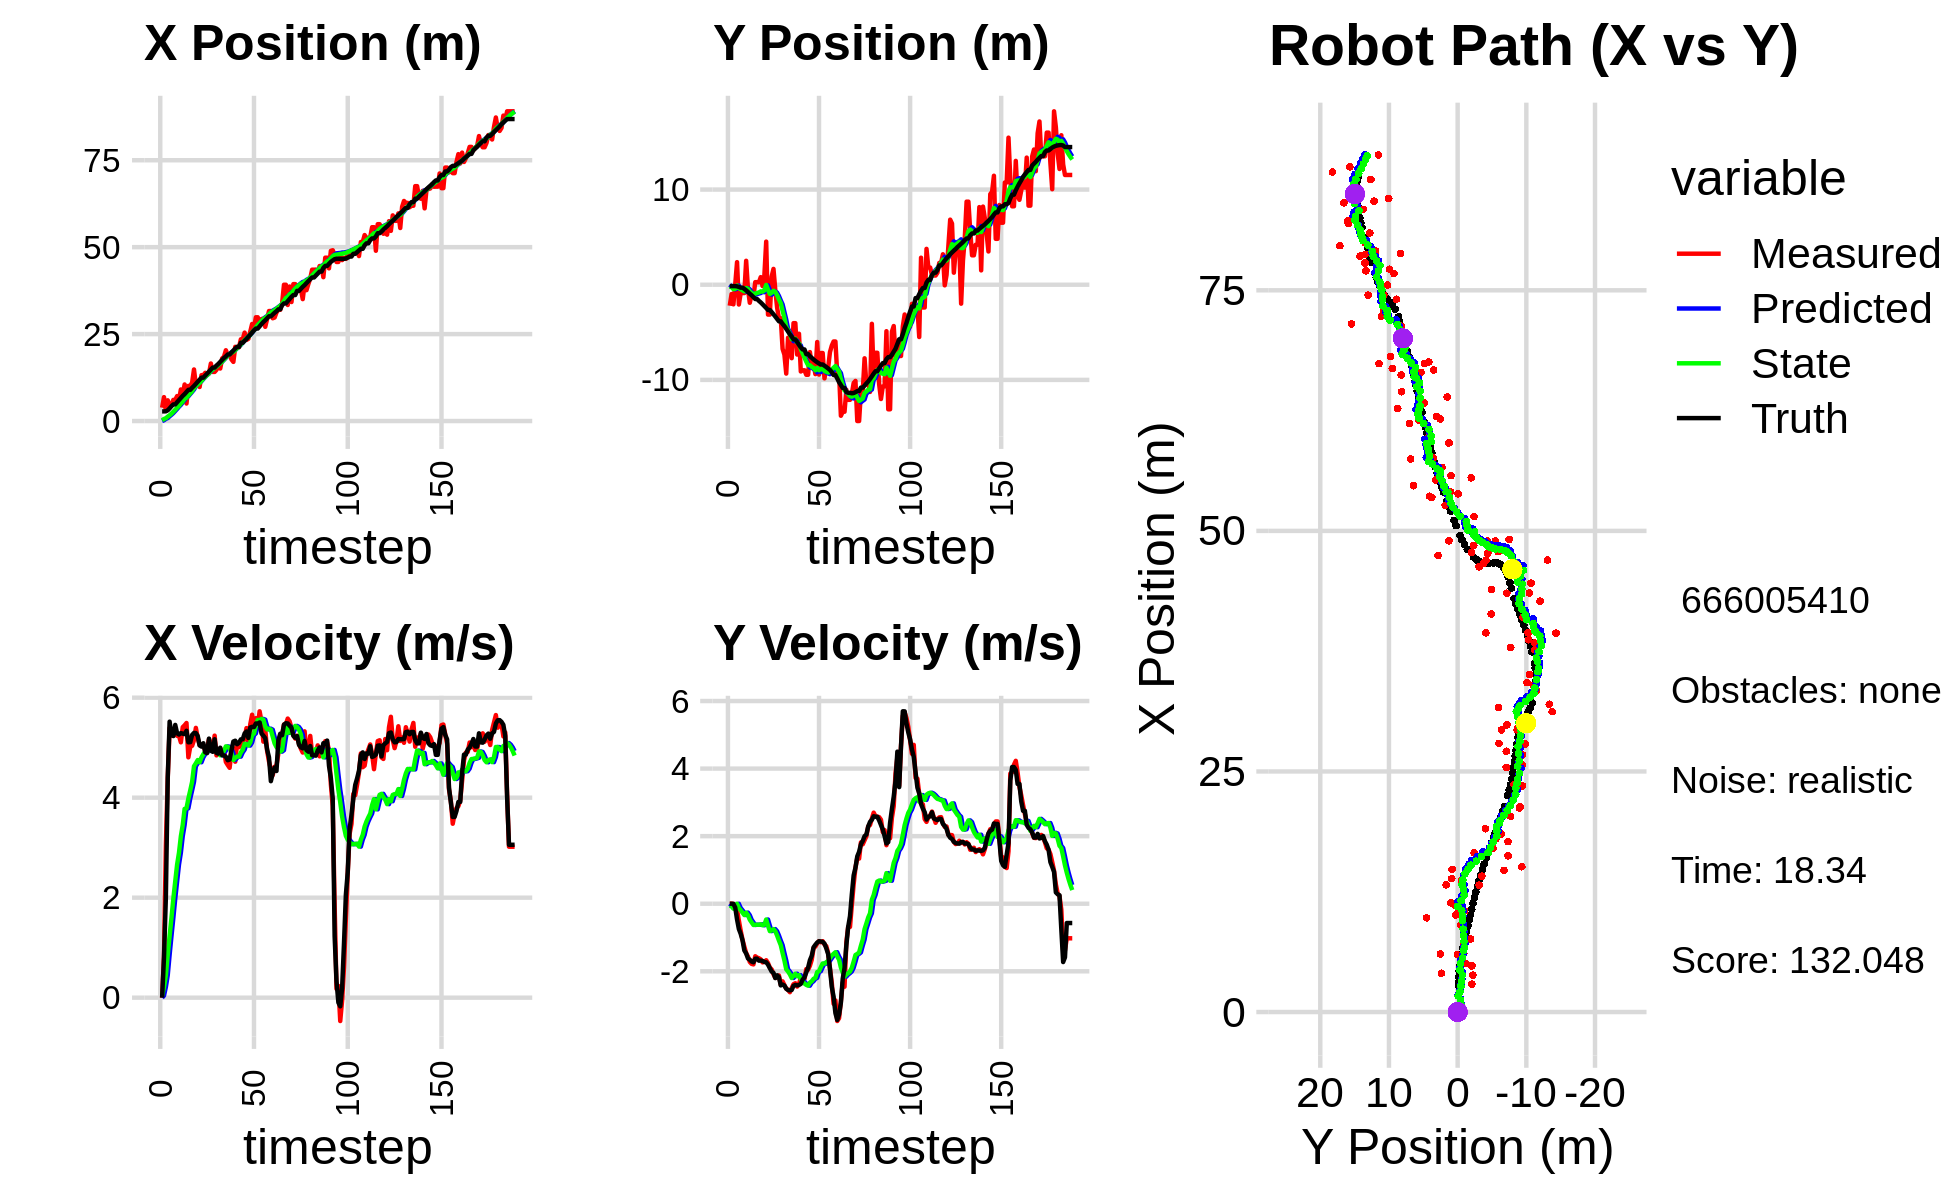

Source data for this figure (header and first rows):
0.000000000000000000e+00, 0.000000000000000000e+00, 0.000000000000000000e+00, 0.000000000000000000e+00, 0.000000000000000000e+00, 0.000000000000000000e+00, 0.000000000000000000e+00, 0.000000000000000000e+00, 0.000000000000000000e+00, 0.000000000000000000e+00, 0.000000000000000000e+00, 0.000000000000000000e+00, 2.770624398985881420e+00, -1.441134955477886559e-01, 0.000000000000000000e+00, 0.000000000000000000e+00, 0.000000000000000000e+00, -4.329849616624414921e-04
3.832269787856512622e+00, -2.205940678323814463e+00, 0.000000000000000000e+00, 0.000000000000000000e+00, 0.000000000000000000e+00, 0.000000000000000000e+00, 0.000000000000000000e+00, 0.000000000000000000e+00, 2.127743853779157923e-01, -1.815183424143607116e-01, 4.010319969632138160e-02, -5.511342504763699912e-02, 2.770624398985881420e+00, -1.441134955477886559e-01, 0.000000000000000000e+00, 0.000000000000000000e+00, 0.000000000000000000e+00, -1.039643029798753560e-04
6.867375135459050206e+00, -9.762270605220259023e-01, 8.249999354370906035e-01, 2.947189572526766679e-04, 2.167847053475479291e-01, -1.870296849191244171e-01, 4.010319969632138160e-02, -5.511342504763699912e-02, 5.912655045843204782e-01, -2.621219210328680771e-01, 2.140993974747773532e-01, -7.692168920364103601e-02, 2.770624398985881420e+00, -1.441134955477886559e-01, 8.000000000000000444e-01, 0.000000000000000000e+00, 8.000000119209289551e-01, -3.572351124603301287e-04
2.900572642832883741e+00, -2.058639754076694750e+00, 3.038986677701452699e+00, -9.010073510137217578e-03, 6.126754443317982135e-01, -2.698140899532321946e-01, 2.140993974747773532e-01, -7.692168920364103601e-02, 8.109040394985469469e-01, -4.641230722748599380e-01, 4.495631215736327624e-01, -1.442852015849739600e-01, 2.804498911190246524e+00, -1.441215172101568964e-01, 2.000000000000000000e+00, -3.000000000000000062e-03, 2.000000000000000000e+00, 2.964819548651576042e-03
5.956061601624544899e+00, 3.419769763812510049e-02, 4.393583319379707142e+00, -1.457422750500340924e-01, 8.558603516559102342e-01, -4.785515924333573201e-01, 4.495631215736327624e-01, -1.442852015849739600e-01, 1.265691803947095018e+00, -4.176858375857970263e-01, 8.558428932158017588e-01, -1.219154500207894204e-01, 3.088236093622766187e+00, -1.459536757648738914e-01, 4.399000000000000021e+00, -1.120000000000000023e-01, 4.400000095367431641e+00, 3.315946087241172791e-02
4.024459749553863652e+00, 2.372758565917897577e+00, 5.392034216994550988e+00, -1.788625085283149230e-01, 1.351276093268675149e+00, -4.298773825878759447e-01, 8.558428932158017588e-01, -1.219154500207894204e-01, 1.669832566987206501e+00, -8.462077372539567044e-02, 1.234476213316894500e+00, -1.290890224846977241e-03, 3.641561746127214949e+00, -1.686363825364519120e-01, 5.519999999999999574e+00, -4.660000000000000253e-01, 5.539999961853027344e+00, 3.315946087241172791e-02
4.794704377865286027e+00, -2.077657820232532426e+00, 5.242379064544762102e+00, -4.982123785070746713e-01, 1.793280188318896018e+00, -8.474986274788036400e-02, 1.234476213316894500e+00, -1.290890224846977241e-03, 2.131683839759711319e+00, -3.624593322367841708e-01, 1.599687203314384742e+00, -1.255984768022060105e-01, 4.271158456320442554e+00, -2.312859305474891658e-01, 5.253999999999999559e+00, -7.489999999999999991e-01, 5.307000160217285156e+00, 9.475097805261611938e-02
6.084016680902661456e+00, -8.770966251200845720e-01, 5.262776784959112497e+00, -7.984416223871491081e-01, 2.291652560091149926e+00, -3.750191799170047857e-01, 1.599687203314384742e+00, -1.255984768022060105e-01, 2.680579777808637321e+00, -4.714625694273982814e-01, 1.981015040924645865e+00, -1.924798873433584967e-01, 4.777166604955767504e+00, -3.079544017648420118e-01, 5.232000000000000206e+00, -8.910000000000000142e-01, 5.307000160217285156e+00, 1.505666822195053101e-01
6.084016680902661456e+00, -8.770966251200845720e-01, 5.374554378911891028e+00, -1.064709928268679162e+00, 2.878681281901101841e+00, -4.907105581617341450e-01, 1.981015040924645865e+00, -1.924798873433584967e-01, 3.232344432714531202e+00, -5.809974252557247310e-01, 2.324118079173574714e+00, -2.639200959551719627e-01, 4.777166604955767504e+00, -3.079544017648420118e-01, 5.455000000000000071e+00, -1.080000000000000071e+00, 5.559999942779541016e+00, 1.955698877573013306e-01
7.175201296975932230e+00, -8.736610424974281530e-01, 5.237820224067598396e+00, -1.271745989206644500e+00, 3.464756240631888584e+00, -6.073894348512419716e-01, 2.324118079173574714e+00, -2.639200959551719627e-01, 3.838798965854909540e+00, -6.873588777228311075e-01, 2.662049754654954192e+00, -3.354406283076890594e-01, 5.405184030610188373e+00, -4.345410477094436286e-01, 5.286999999999999922e+00, -1.381999999999999895e+00, 5.464000225067138672e+00, 2.381913810968399048e-01
6.028419677400664867e+00, 2.513780771076402853e+00, 5.236688533057766826e+00, -1.462210658300431509e+00, 4.105003941320404692e+00, -7.209029405536000468e-01, 2.662049754654954192e+00, -3.354406283076890594e-01, 4.352780296578306007e+00, -3.460209152033072999e-01, 2.898748329677229396e+00, -2.633549359203438134e-01, 6.028696298225532324e+00, -5.876134046885200801e-01, 5.262999999999999901e+00, -1.471000000000000085e+00, 5.464000225067138672e+00, 2.722892463207244873e-01
9.075423717188380479e+00, -4.499367490536338998e-01, 5.106953364766026127e+00, -1.563748440710810428e+00, 4.642655129546028547e+00, -3.723564087953417090e-01, 2.898748329677229396e+00, -2.633549359203438134e-01, 5.045074116897302119e+00, -4.385793784613417623e-01, 3.229217271692093050e+00, -3.386546901317029623e-01, 6.637865304861054305e+00, -7.594064491805593287e-01, 5.291999999999999815e+00, -1.620000000000000107e+00, 5.533999919891357422e+00, 2.971349954605102539e-01
7.590404748466807128e+00, -1.894147814710892108e+00, 5.410066885137552184e+00, -1.723618285787241300e+00, 5.367995844066511424e+00, -4.724448474745120419e-01, 3.229217271692093050e+00, -3.386546901317029623e-01, 5.623644260547794538e+00, -7.179771916134967125e-01, 3.454074872458739343e+00, -4.720191683931830307e-01, 7.246481180209802808e+00, -9.463736423700086497e-01, 5.280000000000000249e+00, -1.657999999999999918e+00, 5.533999919891357422e+00, 3.084276020526885986e-01
1.051060843429186242e+01, -1.022850626322653111e+00, 5.447405566781263531e+00, -1.780486725270274739e+00, 5.969051747793668206e+00, -7.651791084528150044e-01, 3.454074872458739343e+00, -4.720191683931830307e-01, 6.376885942650724282e+00, -8.538234556761072902e-01, 3.775836061649254560e+00, -5.515458367850677446e-01, 7.751749277384778480e+00, -1.108224869635761056e+00, 5.272000000000000242e+00, -1.711999999999999966e+00, 5.543000221252441406e+00, 3.159046173095703125e-01
5.038642168287257306e+00, -1.226947942979809358e+00, 5.493030187401504172e+00, -1.795399151078113320e+00, 6.754469548815650093e+00, -9.089780393546140758e-01, 3.775836061649254560e+00, -5.515458367850677446e-01, 6.718658899302191401e+00, -1.002253691959739568e+00, 3.786823402852703691e+00, -6.288280284734535375e-01, 8.356462716790277412e+00, -1.305251362013601923e+00, 5.336999999999999744e+00, -1.733000000000000096e+00, 5.611999988555908203e+00, 3.159046173095703125e-01
1.009017288678646906e+01, 2.707908138398886222e-01, 4.806666882796817752e+00, -1.555203504480599852e+00, 7.097341239587461992e+00, -1.065136494807084944e+00, 3.786823402852703691e+00, -6.288280284734535375e-01, 7.355002247978858598e+00, -9.276992156349039842e-01, 3.981283316366795777e+00, -6.222210902302878210e-01, 8.965761422768053990e+00, -1.501557351498502557e+00, 5.107999999999999652e+00, -1.627999999999999892e+00, 5.361999988555908203e+00, 3.129210770130157471e-01
1.009017288678646906e+01, 2.707908138398886222e-01, 5.016831923774308422e+00, -1.594080551923536593e+00, 7.753130579615538309e+00, -9.899213246579328107e-01, 3.981283316366795777e+00, -6.222210902302878210e-01, 7.966610776835127083e+00, -8.639562969367263756e-01, 4.144757901595998106e+00, -6.206364584408615714e-01, 8.965761422768053990e+00, -1.501557351498502557e+00, 5.108999999999999986e+00, -1.627000000000000002e+00, 5.361999988555908203e+00, 3.076573908329010010e-01
1.105166113330810518e+01, 2.544231403868071895e-01, 5.037842236011657704e+00, -1.613767393852687082e+00, 8.381086566994726539e+00, -9.260199427808125661e-01, 4.144757901595998106e+00, -6.206364584408615714e-01, 8.611653435652680599e+00, -8.112323414418334266e-01, 4.315676039541438413e+00, -6.230527472587086280e-01, 9.565088510269236011e+00, -1.692536593549806456e+00, 5.254999999999999893e+00, -1.685000000000000053e+00, 5.519000053405761719e+00, 3.100014328956604004e-01
1.482260251043678245e+01, 7.961829889846885333e-01, 5.151240825161466752e+00, -1.646566694267280972e+00, 9.043221039606823553e+00, -8.735376161677043116e-01, 4.315676039541438413e+00, -6.230527472587086280e-01, 9.490496720455915636e+00, -6.955820678004147606e-01, 4.628390214843808081e+00, -6.073081118007305212e-01, 1.007911705940953340e+01, -1.857123018755444610e+00, 5.294999999999999929e+00, -1.683000000000000052e+00, 5.556000232696533203e+00, 3.093805909156799316e-01
1.039272624254506283e+01, -1.367362758578320736e-01, 5.395532189188724459e+00, -1.736219716379830524e+00, 9.953335741940296799e+00, -7.563128789804878238e-01, 4.628390214843808081e+00, -6.073081118007305212e-01, 1.002103113338798757e+01, -7.202089800667983432e-01, 4.687183982101489121e+00, -6.381759160956782528e-01, 1.068529725097045358e+01, -2.050396086152849850e+00, 5.291000000000000369e+00, -1.693999999999999950e+00, 5.556000232696533203e+00, 3.113243877887725830e-01
1.135072972963945048e+01, 9.955437165283490542e-01, 5.192296883753594550e+00, -1.720741344787011240e+00, 1.048974953159813595e+01, -7.840265716763661352e-01, 4.687183982101489121e+00, -6.381759160956782528e-01, 1.057471186549263464e+01, -5.937594480459977841e-01, 4.752246756555419616e+00, -6.207431512553466257e-01, 1.129396462404259260e+01, -2.246715785835006862e+00, 5.232999999999999652e+00, -1.723000000000000087e+00, 5.510000228881835938e+00, 3.200120031833648682e-01
9.790550232119464624e+00, 4.530268190477277912e+00, 5.048013721210480753e+00, -1.672925511312351121e+00, 1.104993654114817581e+01, -6.558337631715324134e-01, 4.752246756555419616e+00, -6.207431512553466257e-01, 1.097479682943629697e+01, -1.749551866054688265e-02, 4.708254863427900894e+00, -4.675852977305192115e-01, 1.189570450762971809e+01, -2.446721555190625619e+00, 5.046000000000000263e+00, -1.733000000000000096e+00, 5.335000038146972656e+00, 3.200120031833648682e-01
1.318603783834780963e+01, -3.137768180554338038e+00, 5.060546605248386065e+00, -1.757360437524714492e+00, 1.144562231577908662e+01, -6.425404843359880380e-02, 4.708254863427900894e+00, -4.675852977305192115e-01, 1.158565517421722468e+01, -5.184096757079870166e-01, 4.806038970235428920e+00, -6.507903532436237759e-01, 1.247489762259883861e+01, -2.650341988613779787e+00, 5.020999999999999908e+00, -1.804000000000000048e+00, 5.335000038146972656e+00, 3.342379331588745117e-01
1.318603783834780963e+01, -3.137768180554338038e+00, 5.045847885089309592e+00, -1.889434636038322957e+00, 1.206625907124076846e+01, -5.834887110323494497e-01, 4.806038970235428920e+00, -6.507903532436237759e-01, 1.215699207969359463e+01, -9.673816503670944478e-01, 4.869401668208670486e+00, -8.107617982653276822e-01, 1.247489762259883861e+01, -2.650341988613779787e+00, 5.088000000000000078e+00, -1.907000000000000028e+00, 5.433000087738037109e+00, 3.582913279533386230e-01
1.386236101381056685e+01, 8.616402132884498632e-01, 4.934826363492618384e+00, -1.944197446262649676e+00, 1.264393224651446168e+01, -1.048457830193627149e+00, 4.869401668208670486e+00, -8.107617982653276822e-01, 1.273345544492942594e+01, -8.427875156535949985e-01, 4.928747226439396556e+00, -7.904061175989965937e-01, 1.305870079954476459e+01, -2.871267558534213116e+00, 4.907000000000000028e+00, -2.008000000000000007e+00, 5.301000118255615234e+00, 3.753015100955963135e-01
1.322091135372703974e+01, 1.663152693040211849e+00, 4.983291272333252309e+00, -2.085284527182173164e+00, 1.322633016757336577e+01, -9.218281274134946246e-01, 4.928747226439396556e+00, -7.904061175989965937e-01, 1.322850699633821669e+01, -6.340055326457794127e-01, 4.931113018612720111e+00, -7.513397353639210685e-01, 1.363089013111264869e+01, -3.100778580790978900e+00, 4.891000000000000014e+00, -2.045999999999999819e+00, 5.301000118255615234e+00, 3.963141739368438721e-01
1.364201247661221927e+01, -5.598099243604445219e-01, 5.169118747528787416e+00, -2.195374534081534712e+00, 1.372161829819948942e+01, -7.091395061821714751e-01, 4.931113018612720111e+00, -7.513397353639210685e-01, 1.372712050662535432e+01, -7.464170164377070815e-01, 4.938825741955070292e+00, -8.146751578580015973e-01, 1.420473885496423527e+01, -3.342172147545104721e+00, 5.181000000000000050e+00, -2.201000000000000068e+00, 5.629000186920166016e+00, 4.016246795654296875e-01
1.654125237472902299e+01, -2.414135695372451540e+00, 5.066611507179500151e+00, -2.170620363049970525e+00, 1.422100308082086073e+01, -8.278845322235072191e-01, 4.938825741955070292e+00, -8.146751578580015973e-01, 1.439165811088005675e+01, -1.089127642710231658e+00, 5.051373143011049116e+00, -9.415410569217739223e-01, 1.479764962190377631e+01, -3.594374657828623310e+00, 4.940999999999999837e+00, -2.117999999999999883e+00, 5.375999927520751953e+00, 4.047609567642211914e-01
1.411840295756905483e+01, -3.511776836216986108e+00, 4.955388457119398460e+00, -2.122970564568503971e+00, 1.489679542518116229e+01, -1.183281748402408962e+00, 5.051373143011049116e+00, -9.415410569217739223e-01, 1.483706935531724369e+01, -1.534894431421597982e+00, 5.011144152857762712e+00, -1.088948790605379413e+00, 1.536631417249254561e+01, -3.842173100778575101e+00, 4.916999999999999815e+00, -2.173999999999999932e+00, 5.375999927520751953e+00, 4.047609567642211914e-01
1.411840295756905483e+01, -3.511776836216986108e+00, 5.240451934056301830e+00, -2.400283071479754504e+00, 1.533818377060302041e+01, -1.643789310482135946e+00, 5.011144152857762712e+00, -1.088948790605379413e+00, 1.526230515472880178e+01, -1.940103512642209704e+00, 4.966187330243604592e+00, -1.224476388029586804e+00, 1.536631417249254561e+01, -3.842173100778575101e+00, 5.168000000000000149e+00, -2.418000000000000149e+00, 5.704999923706054688e+00, 4.295113980770111084e-01
1.472478449295449110e+01, -6.739774705414821376e+00, 4.845971754279064569e+00, -2.297460741028614972e+00, 1.575892388775316277e+01, -2.062551151445168429e+00, 4.966187330243604592e+00, -1.224476388029586804e+00, 1.567994172141640163e+01, -2.717640535849792371e+00, 4.913208373472435220e+00, -1.458194465873853485e+00, 1.595055413214826601e+01, -4.112753631637366070e+00, 4.895999999999999908e+00, -2.391000000000000014e+00, 5.447999954223632812e+00, 4.427113234996795654e-01
1.623716042919756575e+01, -7.345008135992836529e+00, 4.897722892101383785e+00, -2.408749980999560947e+00, 1.617126255876364382e+01, -2.863459982437177587e+00, 4.913208373472435220e+00, -1.458194465873853485e+00, 1.617521840445977332e+01, -3.488065461496819619e+00, 4.915487055917842518e+00, -1.678347197394719936e+00, 1.643416237846671279e+01, -4.345511914437779843e+00, 4.879999999999999893e+00, -2.423000000000000043e+00, 5.447999954223632812e+00, 4.570743143558502197e-01
1.510046029048688432e+01, -9.333631039777859684e+00, 4.985112548694942802e+00, -2.515891514417475161e+00, 1.666676711005155909e+01, -3.655900181236291679e+00, 4.915487055917842518e+00, -1.678347197394719936e+00, 1.655887344070590927e+01, -4.432804605946460086e+00, 4.847261365914055986e+00, -1.939698500491501498e+00, 1.700212693225588723e+01, -4.628085614716369811e+00, 4.998999999999999666e+00, -2.513999999999999790e+00, 5.594999790191650391e+00, 4.673853814601898193e-01
1.799550759818309587e+01, -5.567391218843371625e+00, 4.902241213362882988e+00, -2.550432774837755545e+00, 1.704359957729731434e+01, -4.626774455995610325e+00, 4.847261365914055986e+00, -1.939698500491501498e+00, 1.711368114018325315e+01, -4.773979663186523226e+00, 4.893292850670309058e+00, -2.005458907459543916e+00, 1.757129120791708843e+01, -4.918290140336513794e+00, 4.849999999999999645e+00, -2.556000000000000050e+00, 5.481999874114990234e+00, 4.797227680683135986e-01
1.850134208754314002e+01, -6.377084972504716731e+00, 4.949939997857478957e+00, -2.618796087803607175e+00, 1.760301042525028237e+01, -4.974525553932477528e+00, 4.893292850670309058e+00, -2.005458907459543916e+00, 1.766936015732470366e+01, -5.182359521828583837e+00, 4.936937083621254274e+00, -2.089335701771172893e+00, 1.812945008261569768e+01, -5.212126255874132141e+00, 4.844999999999999751e+00, -2.564999999999999947e+00, 5.481999874114990234e+00, 4.866214096546173096e-01
2.034845232951555261e+01, -7.716543437131776706e+00, 4.714509854853502269e+00, -2.494985773235940396e+00, 1.816305386568683033e+01, -5.391293092005700949e+00, 4.936937083621254274e+00, -2.089335701771172893e+00, 1.830774781036269516e+01, -5.711894115198097310e+00, 5.026090744002211785e+00, -2.199280080637542767e+00, 1.858790040020567247e+01, -5.454525471743623122e+00, 4.818999999999999950e+00, -2.552000000000000046e+00, 5.453000068664550781e+00, 4.867449402809143066e-01
1.904903548921403456e+01, -4.037011624249799979e+00, 4.652768583743915443e+00, -2.381863971475721264e+00, 1.881035688476291767e+01, -5.931822123261851765e+00, 5.026090744002211785e+00, -2.199280080637542767e+00, 1.880998792607452685e+01, -5.690675966872497327e+00, 5.019380196602928557e+00, -2.134113699361302352e+00, 1.914048218742109952e+01, -5.743874550932339673e+00, 4.748999999999999666e+00, -2.428999999999999826e+00, 5.334000110626220703e+00, 4.731412529945373535e-01
1.904903548921403456e+01, -4.037011624249799979e+00, 4.597579581053967246e+00, -2.353611395667815742e+00, 1.931192594573482069e+01, -5.904087336808627740e+00, 5.019380196602928557e+00, -2.134113699361302352e+00, 1.927374883216450385e+01, -5.668022581946925875e+00, 4.987533924905341642e+00, -2.071790005315634176e+00, 1.914048218742109952e+01, -5.743874550932339673e+00, 4.761999999999999567e+00, -2.403999999999999915e+00, 5.334000110626220703e+00, 4.731412529945373535e-01
1.770396161100106269e+01, -7.336614490545443346e+00, 4.918717294213997171e+00, -2.451985751380644452e+00, 1.977250222465503882e+01, -5.875201582478489115e+00, 4.987533924905341642e+00, -2.071790005315634176e+00, 1.962263674379125433e+01, -6.081593674499705671e+00, 4.890055844769136684e+00, -2.146820671637602373e+00, 1.969610047360584204e+01, -6.025015355081133173e+00, 4.950000000000000178e+00, -2.415999999999999925e+00, 5.507999897003173828e+00, 4.624477326869964600e-01
1.700805330275037619e+01, -5.150184989981812400e+00, 4.981342789818766548e+00, -2.380685615404793065e+00, 2.011164232826816800e+01, -6.296275741663466263e+00, 4.890055844769136684e+00, -2.146820671637602373e+00, 1.989580732501555715e+01, -6.155251771021164942e+00, 4.752984496906379697e+00, -2.113282422718245623e+00, 2.026952767400386435e+01, -6.305953980728811636e+00, 5.123000000000000220e+00, -2.404999999999999805e+00, 5.659999847412109375e+00, 4.458284676074981689e-01
2.134084016076921486e+01, -9.114852191710003382e+00, 4.719619349210280923e+00, -2.180548777014184925e+00, 2.037110577470619432e+01, -6.366580013292989726e+00, 4.752984496906379697e+00, -2.113282422718245623e+00, 2.043831695387717318e+01, -6.729341393521499626e+00, 4.795580072153008189e+00, -2.223564050247673674e+00, 2.085296082521961480e+01, -6.580644608740736423e+00, 5.139000000000000234e+00, -2.373000000000000220e+00, 5.659999847412109375e+00, 4.328029751777648926e-01
2.120541748433723583e+01, -8.987839938280931307e+00, 5.091695258795107648e+00, -2.270520263038788400e+00, 2.091787496109247257e+01, -6.951697798546266682e+00, 4.795580072153008189e+00, -2.223564050247673674e+00, 2.095196046586722716e+01, -7.220346749318040658e+00, 4.822614649812829057e+00, -2.305128715811710194e+00, 2.133025765412584462e+01, -6.798368932360488337e+00, 5.068999999999999950e+00, -2.245000000000000107e+00, 5.544000148773193359e+00, 4.194609820842742920e-01
2.120541748433723583e+01, -8.987839938280931307e+00, 5.009497781128556149e+00, -2.233866255065666273e+00, 2.143422193084850846e+01, -7.450859620899211500e+00, 4.822614649812829057e+00, -2.305128715811710194e+00, 2.142664569626969140e+01, -7.649470583104961641e+00, 4.820992696251299670e+00, -2.361622649269536911e+00, 2.133025765412584462e+01, -6.798368932360488337e+00, 5.097000000000000419e+00, -2.181000000000000050e+00, 5.544000148773193359e+00, 4.194609820842742920e-01
2.350474405241230968e+01, -9.459522487492792564e+00, 5.062723690483466044e+00, -1.935259584873265881e+00, 2.190874496589482234e+01, -7.885632848031915110e+00, 4.820992696251299670e+00, -2.361622649269536911e+00, 2.203306854826915639e+01, -8.075177805299228240e+00, 4.905045740860721537e+00, -2.402673073581342855e+00, 2.250463318813894631e+01, -7.289453984506107709e+00, 5.166000000000000369e+00, -2.031000000000000139e+00, 5.550000190734863281e+00, 3.651174008846282959e-01
2.350474405241230968e+01, -9.459522487492792564e+00, 5.108493501521707891e+00, -1.952755397586903641e+00, 2.252357312235522713e+01, -8.315445112657362969e+00, 4.905045740860721537e+00, -2.402673073581342855e+00, 2.260253677224472924e+01, -8.447747154474260611e+00, 4.959298772084861362e+00, -2.425858516667073417e+00, 2.250463318813894631e+01, -7.289453984506107709e+00, 5.168999999999999595e+00, -1.891999999999999904e+00, 5.504000186920166016e+00, 3.651174008846282959e-01
2.542322540285538679e+01, -7.077255369874358770e+00, 5.199763756747705301e+00, -1.834843917317573014e+00, 2.309846664945321493e+01, -8.690333006140967598e+00, 4.959298772084861362e+00, -2.425858516667073417e+00, 2.327438335128289637e+01, -8.455825513460551335e+00, 5.076470354966590826e+00, -2.334925545142432668e+00, 2.310233902952623097e+01, -7.511695862765662923e+00, 5.283999999999999808e+00, -1.671000000000000041e+00, 5.541999816894531250e+00, 3.392298817634582520e-01
2.331951814896771680e+01, -8.484186769661928196e+00, 5.391165236123065974e+00, -1.656784805210281375e+00, 2.378203038677955661e+01, -8.689318067974793891e+00, 5.076470354966590826e+00, -2.334925545142432668e+00, 2.376379668319516725e+01, -8.635892052175764277e+00, 5.070225018773118819e+00, -2.294702630156085110e+00, 2.360331177732589580e+01, -7.679569722822076727e+00, 5.323999999999999844e+00, -1.540000000000000036e+00, 5.541999816894531250e+00, 2.981540262699127197e-01
2.364403748509905157e+01, -8.228757203744621052e+00, 5.072864010387744926e+00, -1.316865054382188260e+00, 2.427081918507247948e+01, -8.865362315191372744e+00, 5.070225018773118819e+00, -2.294702630156085110e+00, 2.422651193446695927e+01, -8.743666775480953390e+00, 5.041810870579643833e+00, -2.223428036457586021e+00, 2.422235226618028037e+01, -7.856253624938805302e+00, 5.193999999999999950e+00, -1.290000000000000036e+00, 5.352000236511230469e+00, 2.539840340614318848e-01
2.567753201751695968e+01, -9.393505097785588731e+00, 5.465020508693170243e+00, -1.267143376889401818e+00, 2.473069302152492455e+01, -8.966009579126712481e+00, 5.041810870579643833e+00, -2.223428036457586021e+00, 2.481737684219485018e+01, -8.984593281551424226e+00, 5.104844609052879179e+00, -2.194631997283543523e+00, 2.483033108709207326e+01, -8.006442072011116906e+00, 5.402999999999999581e+00, -1.215000000000000080e+00, 5.538000106811523438e+00, 2.278383374214172363e-01
2.791036677348760620e+01, -6.019310237259869467e+00, 5.658600389099146533e+00, -1.173490685043217630e+00, 2.532786130310013917e+01, -9.204056481279778268e+00, 5.104844609052879179e+00, -2.194631997283543523e+00, 2.553652055785823194e+01, -8.746770770329208133e+00, 5.248499008085177664e+00, -2.022037740855795462e+00, 2.544781136528085952e+01, -8.143783093735409651e+00, 5.416999999999999815e+00, -1.149000000000000021e+00, 5.538000106811523438e+00, 2.044832557439804077e-01
2.672324621629574537e+01, -9.436727763427633420e+00, 5.375207359761854597e+00, -1.106927693401615231e+00, 2.606137045866675095e+01, -8.948974544414788568e+00, 5.248499008085177664e+00, -2.022037740855795462e+00, 2.611414412142802277e+01, -8.977066683903958122e+00, 5.284600500106110488e+00, -1.997547083823401959e+00, 2.606976056067664160e+01, -8.271100999804644971e+00, 5.413000000000000256e+00, -1.110000000000000098e+00, 5.525000095367431641e+00, 2.030929327011108398e-01
2.983688139906357506e+01, -7.174133898583329838e+00, 5.589756860561383434e+00, -1.140895424345732767e+00, 2.664260417143863435e+01, -9.176821392286298007e+00, 5.284600500106110488e+00, -1.997547083823401959e+00, 2.688312862431742190e+01, -8.880866876516492425e+00, 5.444408781562272814e+00, -1.878820213896610580e+00, 2.658935475344918231e+01, -8.377797128376501590e+00, 5.483999999999999986e+00, -1.118999999999999995e+00, 5.598000049591064453e+00, 2.013392150402069092e-01
2.983688139906357506e+01, -7.174133898583329838e+00, 5.431029610726342050e+00, -1.108498452961615088e+00, 2.742756950247364855e+01, -9.068748897906154127e+00, 5.444408781562272814e+00, -1.878820213896610580e+00, 2.759772566377045067e+01, -8.790335244771277701e+00, 5.553480515278563345e+00, -1.768406868386483533e+00, 2.658935475344918231e+01, -8.377797128376501590e+00, 5.482000000000000206e+00, -1.129999999999999893e+00, 5.598000049591064453e+00, 2.013392150402069092e-01
2.785077166511969793e+01, -9.836870076328084522e+00, 5.727313233760631839e+00, -1.206438578025727404e+00, 2.815307371529830860e+01, -8.967175931609926209e+00, 5.553480515278563345e+00, -1.768406868386483533e+00, 2.813968343503810132e+01, -9.059139348373685507e+00, 5.547900049310707793e+00, -1.775578303470164210e+00, 2.722569870912478862e+01, -8.508920670755941273e+00, 5.503999999999999559e+00, -1.181000000000000050e+00, 5.629000186920166016e+00, 2.076113224029541016e-01
2.931780529024234028e+01, -8.676631950777142777e+00, 5.523669300602938925e+00, -1.257498320226088317e+00, 2.869447343996917255e+01, -9.236697178720701729e+00, 5.547900049310707793e+00, -1.775578303470164210e+00, 2.873753521433836511e+01, -9.143030094479474457e+00, 5.575141416056741406e+00, -1.729140136259398330e+00, 2.786583733525195328e+01, -8.646504403733462851e+00, 5.285000000000000142e+00, -1.322000000000000064e+00, 5.447999954223632812e+00, 2.238413393497467041e-01
2.946300768839601858e+01, -8.732441777061803023e+00, 5.120581622575421044e+00, -1.457607144383250786e+00, 2.929504935594403747e+01, -9.315944108105414401e+00, 5.575141416056741406e+00, -1.729140136259398330e+00, 2.928593789965433913e+01, -9.228856476378911822e+00, 5.561387390330899017e+00, -1.693505993273196841e+00, 2.848003602040350657e+01, -8.798435213068071192e+00, 5.240000000000000213e+00, -1.491000000000000103e+00, 5.447999954223632812e+00, 2.773214876651763916e-01
2.709679639320784261e+01, -7.086128594010298265e+00, 5.366001162263187574e+00, -1.907631642066472955e+00, 2.984207663868743055e+01, -9.398207075706231706e+00, 5.561387390330899017e+00, -1.693505993273196841e+00, 2.963845720455632815e+01, -9.103625439911276374e+00, 5.427185251436024593e+00, -1.613616838706246392e+00, 2.897174954422843385e+01, -8.951845170876083557e+00, 5.190000000000000391e+00, -1.923999999999999932e+00, 5.534999847412109375e+00, 3.415691852569580078e-01
2.931966720486934364e+01, -6.398639203874646242e+00, 4.936556060792948841e+00, -2.335152004403843851e+00, 3.018117572969993034e+01, -9.264987123781901701e+00, 5.427185251436024593e+00, -1.613616838706246392e+00, 3.009742793655165727e+01, -8.917637969090273842e+00, 5.364856692012206274e+00, -1.536250492071492779e+00, 2.955897927281007753e+01, -9.186634065233706181e+00, 4.963000000000000078e+00, -2.463999999999999968e+00, 5.540999889373779297e+00, 4.418419003486633301e-01
3.162942588324845516e+01, -5.964851142973359721e+00, 4.722753787203671116e+00, -2.962468487386775262e+00, 3.063391360575287692e+01, -9.071263018297422320e+00, 5.364856692012206274e+00, -1.536250492071492779e+00, 3.067478802824613027e+01, -8.720039823753968022e+00, 5.379953715976771633e+00, -1.483021472645392080e+00, 3.012025952347950764e+01, -9.486442567856535391e+00, 4.807999999999999829e+00, -2.754999999999999893e+00, 5.540999889373779297e+00, 5.602340698242187500e-01
3.162942588324845516e+01, -5.964851142973359721e+00, 4.564340507637645317e+00, -2.863099693279934410e+00, 3.121278339984380779e+01, -8.868341971018507408e+00, 5.379953715976771633e+00, -1.483021472645392080e+00, 3.120460529609058042e+01, -8.541902449096307137e+00, 5.360522430452173026e+00, -1.435504332115562276e+00, 3.012025952347950764e+01, -9.486442567856535391e+00, 4.330000000000000071e+00, -3.240000000000000213e+00, 5.407999992370605469e+00, 5.602340698242187500e-01
2.955492424982268673e+01, -9.390830250594135009e+00, 4.450810950086807161e+00, -3.472219271769527715e+00, 3.174065753913579613e+01, -8.685452882307863831e+00, 5.360522430452173026e+00, -1.435504332115562276e+00, 3.154367277639270029e+01, -8.857602795253178840e+00, 5.218161652362375058e+00, -1.559772177608480526e+00, 3.063741898552723342e+01, -9.848065378262857550e+00, 4.487000000000000099e+00, -3.439999999999999947e+00, 5.653999805450439453e+00, 6.625082492828369141e-01
... 129 more rows
